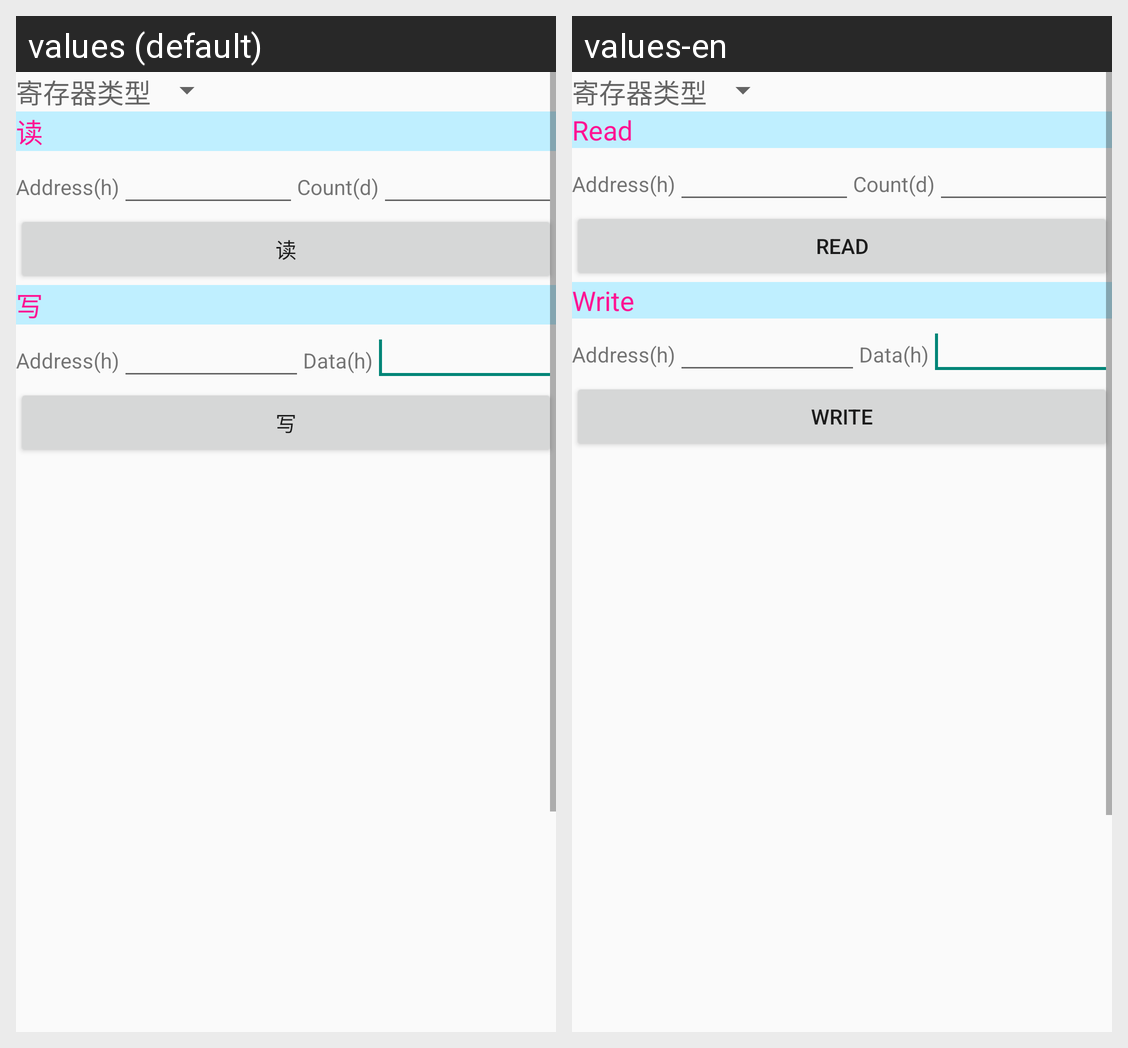

Translations of the strings shown on this Android screen, per locale in the grid:
Android screen res/layout/registerop.xml rendered under 2 locales, left to right: values (default), values-en. Device: Nexus 5 (rendered at 1080×1920; each locale shown at half size, 540×960, under a caption strip naming it); theme AppTheme.
Strings drawn on this screen, with the default value and each locale's value (text and hints the layout hard-codes, and strings that could not be matched under every locale, appear in the picture but are not listed):

tab3_read_button_read
  values: 读
  values-en: Read

tab3_read_button_write
  values: 写
  values-en: Write
